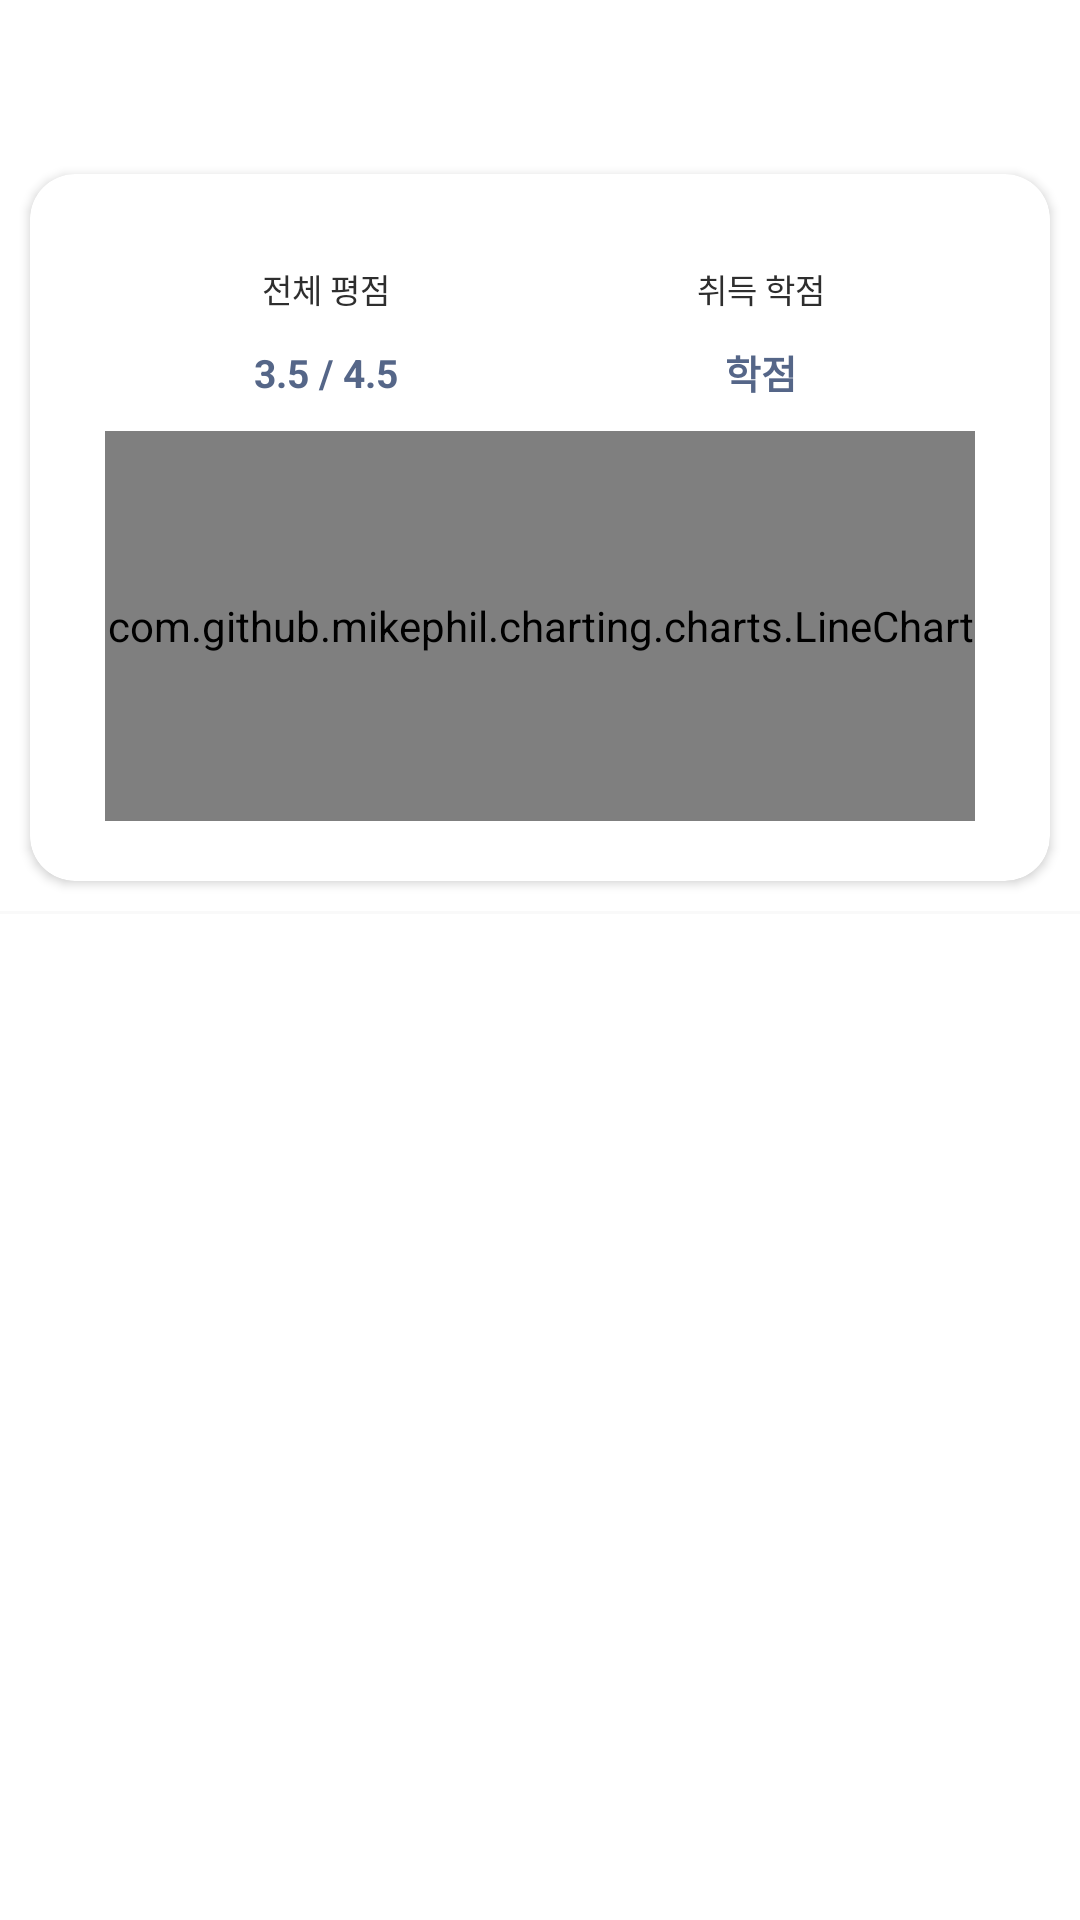

Here is an Android app screen rendered from its layout file. Give the layout XML and the strings, colors and styles it references.
<!-- AndroidManifest.xml: application theme AppTheme -->
<!-- res/layout/fragment_notifications.xml -->
<?xml version="1.0" encoding="utf-8"?>
<LinearLayout android:layout_width="match_parent"
    android:layout_height="match_parent"
    xmlns:app="http://schemas.android.com/apk/res-auto"
    android:orientation="vertical"
    xmlns:android="http://schemas.android.com/apk/res/android"
    android:scrollbars="vertical"
    android:background="@color/white"
    android:layout_marginBottom="?attr/actionBarSize">
    <com.google.android.material.tabs.TabLayout
        android:layout_width="match_parent"
        android:layout_height="wrap_content"
        android:id="@+id/tabLayout"
        app:tabMode="scrollable"
        app:tabTextAppearance="@style/tab_text"
        app:tabTextColor="@color/table_text_color"
        app:tabSelectedTextColor="@color/dark_grey"
        />
    <androidx.cardview.widget.CardView
        android:layout_width="match_parent"
        android:layout_height="wrap_content"
        app:cardCornerRadius="15dp"
        android:layout_margin="10dp">
    <LinearLayout
        android:layout_width="match_parent"
        android:layout_height="wrap_content"
        android:orientation="vertical"
        android:layout_margin="10dp"
        android:paddingStart="15dp"
        android:paddingEnd="15dp"
        android:paddingTop="10dp"
        android:paddingBottom="10dp"
        android:animateLayoutChanges="true"
        >
        <GridLayout
            android:layout_width="match_parent"
            android:layout_height="wrap_content"
            android:columnCount="2"
            android:rowCount="2"
            android:orientation="horizontal"
            android:layout_marginTop="5dp"
            android:layout_marginBottom="5dp">
            <TextView
                android:layout_width="wrap_content"
                android:layout_height="wrap_content"
                android:layout_columnWeight="1"
                android:textColor="@color/dark_grey"
                android:textSize="11sp"
                android:text="전체 평점"
                android:padding="5dp"
                android:layout_gravity="center"
                android:background="@drawable/table_border"
                android:backgroundTint="@color/background_gray"/>
            <TextView
                android:layout_width="wrap_content"
                android:layout_height="wrap_content"
                android:layout_columnWeight="1"
                android:textColor="@color/dark_grey"
                android:textSize="11sp"
                android:text="취득 학점"
                android:padding="5dp"
                android:layout_gravity="center"
                android:background="@drawable/table_border"
                android:backgroundTint="@color/background_gray"/>
            <TextView
                android:layout_width="wrap_content"
                android:layout_height="wrap_content"
                android:layout_columnWeight="1"
                android:textColor="@color/colorPrimary"
                android:textSize="13sp"
                android:text="3.5 / 4.5"
                android:padding="5dp"
                android:layout_gravity="center"
                android:id="@+id/total_score"
                android:textStyle="bold"/>
            <TextView
                android:layout_width="wrap_content"
                android:layout_height="wrap_content"
                android:layout_columnWeight="1"
                android:textColor="@color/colorPrimary"
                android:textSize="13sp"
                android:text="학점"
                android:padding="5dp"
                android:layout_gravity="center"
                android:id="@+id/taking_score"
                android:textStyle="bold"/>
        </GridLayout>

        <com.github.mikephil.charting.charts.LineChart
            android:id="@+id/lineChart"
            android:layout_width="match_parent"
            android:layout_height="130dp"
            android:clickable="false" />
    </LinearLayout>
    </androidx.cardview.widget.CardView>
    <View
        android:layout_width="match_parent"
        android:layout_height="1dp"
        android:background="@color/very_light_gray"
        />
    <androidx.viewpager2.widget.ViewPager2
        android:layout_marginStart="10dp"
        android:layout_marginBottom="10dp"
        android:layout_marginEnd="10dp"
        android:layout_width="match_parent"
        android:layout_height="wrap_content"
        android:layout_weight="1"
        android:id="@+id/viewpager"
        />

</LinearLayout>
<!-- resources referenced by this layout -->
<resources>
  <color name="background_gray">#f5f5f5</color>
  <color name="colorPrimary">
          #556688
      </color>
  <color name="dark_grey">#2E2E2E</color>
  <color name="table_text_color">#989898</color>
  <color name="very_light_gray">#f9f9f9</color>
  <color name="white">#FFFFFF</color>
  <style name="tab_text" parent="TextAppearance.Design.Tab">
          <item name="android:textSize">12sp</item>
      </style>
  <style name="AppTheme" parent="Theme.AppCompat.Light.NoActionBar">
          
          <item name="colorPrimary">@color/colorPrimary</item>
          <item name="colorPrimaryDark">@color/colorPrimaryDark</item>
          <item name="colorAccent">@color/colorAccent</item>
      </style>
  <color name="colorPrimaryDark">#3d5585</color>
  <color name="colorAccent">#556688</color>
</resources>
